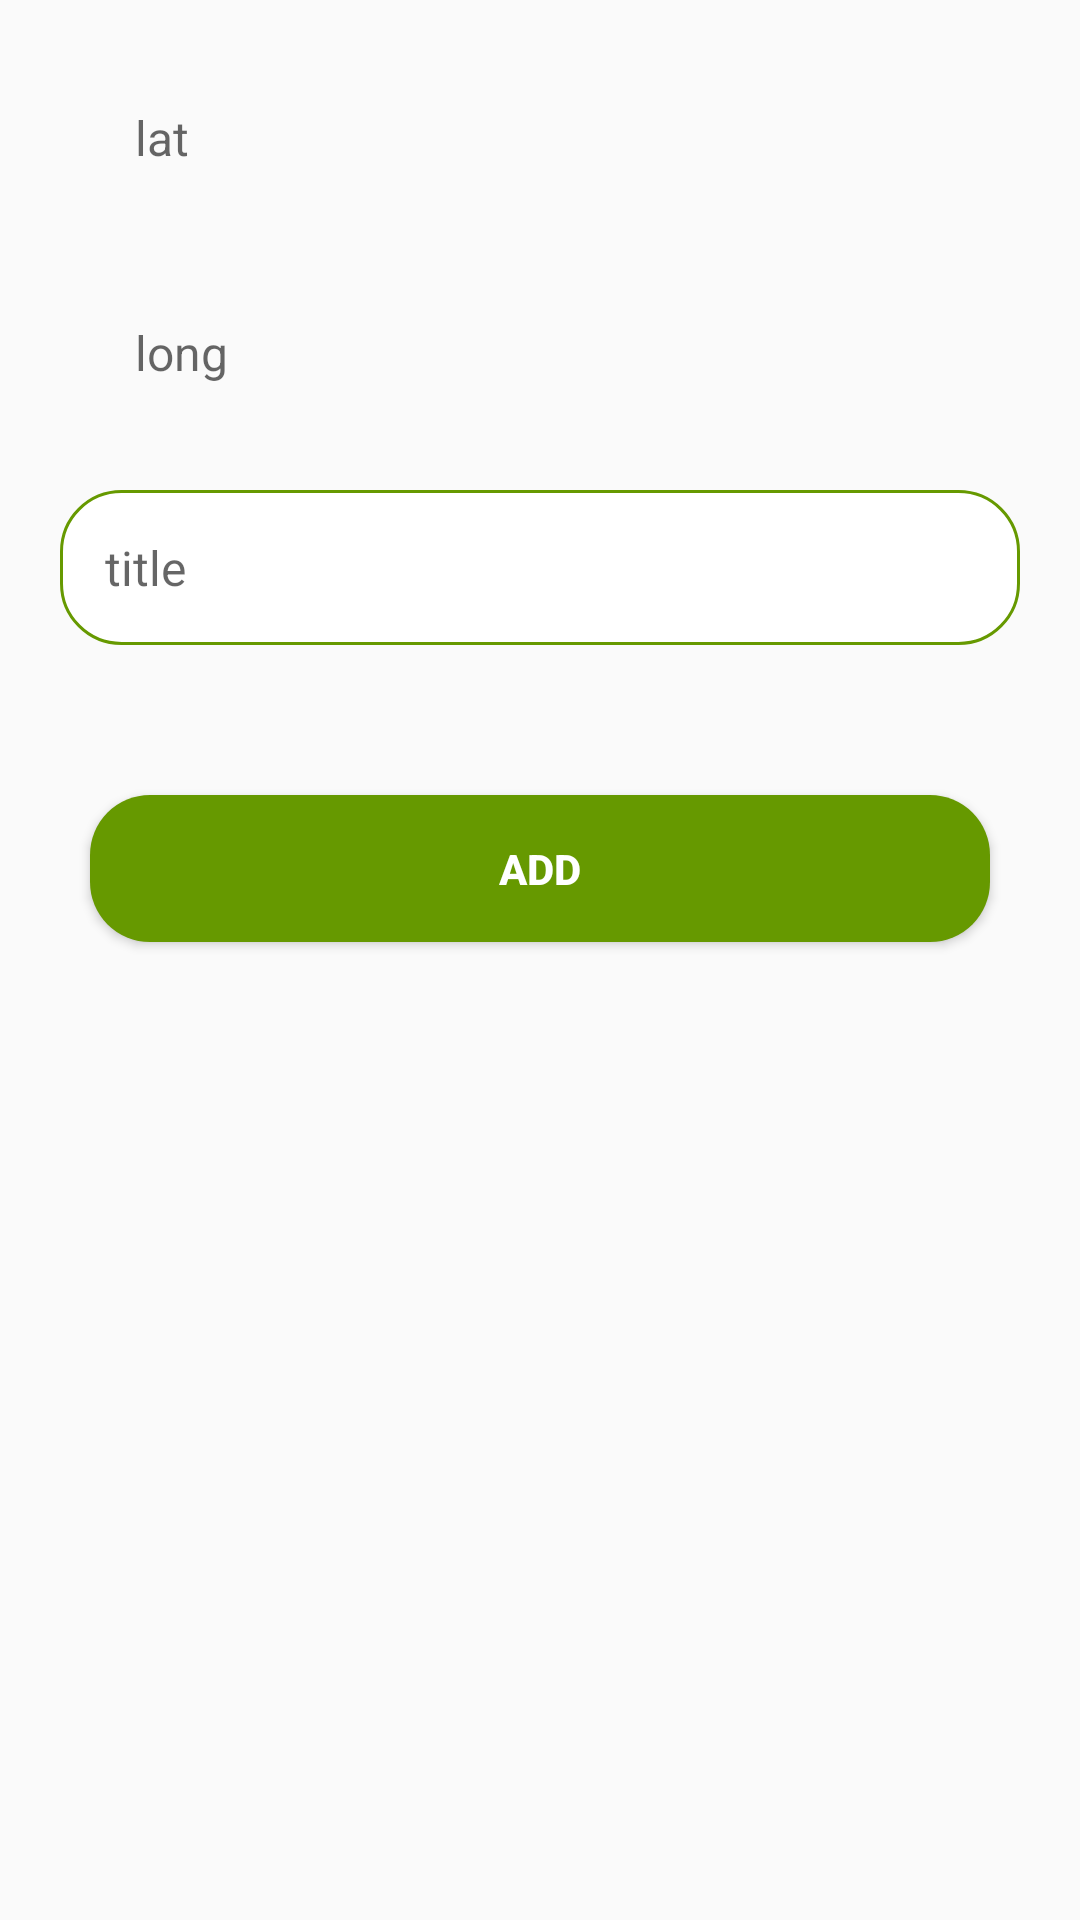

This screen was rendered from an Android layout file. Write that file and the resources it references.
<!-- AndroidManifest.xml: application theme Theme.SimpleMarkerApp -->
<!-- res/layout/activity_add.xml -->
<?xml version="1.0" encoding="utf-8"?>
<androidx.constraintlayout.widget.ConstraintLayout
    xmlns:android="http://schemas.android.com/apk/res/android"
    xmlns:app="http://schemas.android.com/apk/res-auto"
    xmlns:tools="http://schemas.android.com/tools"
    android:layout_width="match_parent"
    android:layout_height="match_parent"
    tools:context=".activities.AddActivity">

    <TextView
        android:id="@+id/add_lat_tv"
        android:layout_width="match_parent"
        android:layout_height="wrap_content"
        app:layout_constraintTop_toTopOf="parent"
        app:layout_constraintStart_toStartOf="parent"
        app:layout_constraintEnd_toEndOf="parent"
        android:padding="15dp"
        android:layout_marginTop="20dp"
        android:layout_marginHorizontal="30dp"
        android:hint="lat"
        android:textSize="16sp"
        />
    <TextView
        android:id="@+id/add_long_tv"
        android:layout_width="match_parent"
        android:layout_height="wrap_content"
        app:layout_constraintTop_toBottomOf="@+id/add_lat_tv"
        app:layout_constraintStart_toStartOf="parent"
        app:layout_constraintEnd_toEndOf="parent"
        android:padding="15dp"
        android:layout_marginTop="20dp"
        android:layout_marginHorizontal="30dp"
        android:hint="long"
        android:textSize="16sp"
        />
    <EditText
        android:id="@+id/add_et_title"
        android:layout_width="match_parent"
        android:layout_height="wrap_content"
        app:layout_constraintStart_toStartOf="parent"
        app:layout_constraintEnd_toEndOf="parent"
        app:layout_constraintTop_toBottomOf="@id/add_long_tv"
        android:background="@drawable/shap_edittext"
        android:layout_marginHorizontal="20dp"
        android:layout_marginTop="20dp"
        android:padding="15dp"
        android:hint="title"
        android:textSize="16sp"

        />
    <Button
        android:id="@+id/add_btn_add"
        android:layout_width="match_parent"
        android:layout_height="wrap_content"
        app:layout_constraintStart_toStartOf="parent"
        app:layout_constraintEnd_toEndOf="parent"
        app:layout_constraintTop_toBottomOf="@id/add_et_title"
        android:layout_marginHorizontal="30dp"
        android:layout_marginTop="50dp"
        android:background="@drawable/btn_shap"
        android:text="@string/add"
        android:textStyle="bold"
        android:textColor="@color/white"
        android:shadowDx="10"
        android:shadowDy="10"
        android:padding="15dp"
        android:shadowColor="@android:color/darker_gray"
        />


</androidx.constraintlayout.widget.ConstraintLayout>
<!-- resources referenced by this layout -->
<resources>
  <!-- drawable btn_shap (drawable) -->
  <?xml version="1.0" encoding="utf-8"?>
  <shape xmlns:android="http://schemas.android.com/apk/res/android">
  <solid android:color="@android:color/holo_green_dark"/>
      <corners android:radius="20dp"/>
  </shape>
  <!-- drawable shap_edittext (drawable) -->
  <?xml version="1.0" encoding="utf-8"?>
  <shape xmlns:android="http://schemas.android.com/apk/res/android">
  <corners android:radius="20dp"/>
      <stroke android:color="@android:color/holo_green_dark"
          android:width="1dp"/>
      <solid android:color="@color/white"/>
  </shape>
  <string name="add">Add</string>
  <style name="Theme.SimpleMarkerApp" parent="Theme.AppCompat.Light.NoActionBar">
          
          <item name="colorPrimary">@color/purple_500</item>
          <item name="colorPrimaryVariant">@color/purple_700</item>
          <item name="colorOnPrimary">@color/white</item>
          
          <item name="colorSecondary">@color/teal_200</item>
          <item name="colorSecondaryVariant">@color/teal_700</item>
          <item name="colorOnSecondary">@color/black</item>
          
          <item name="android:statusBarColor" tools:targetApi="l">?attr/colorPrimaryVariant</item>
          
      </style>
  <!-- not gathered from this repository: default colours our renderer supplied (Android Studio template values) -->
  <color name="purple_500">#FF6200EE</color>
  <color name="purple_700">#FF3700B3</color>
  <color name="teal_200">#FF03DAC5</color>
  <color name="teal_700">#FF018786</color>
  <color name="black">#FF000000</color>
  <color name="white">#FFFFFFFF</color>
</resources>
